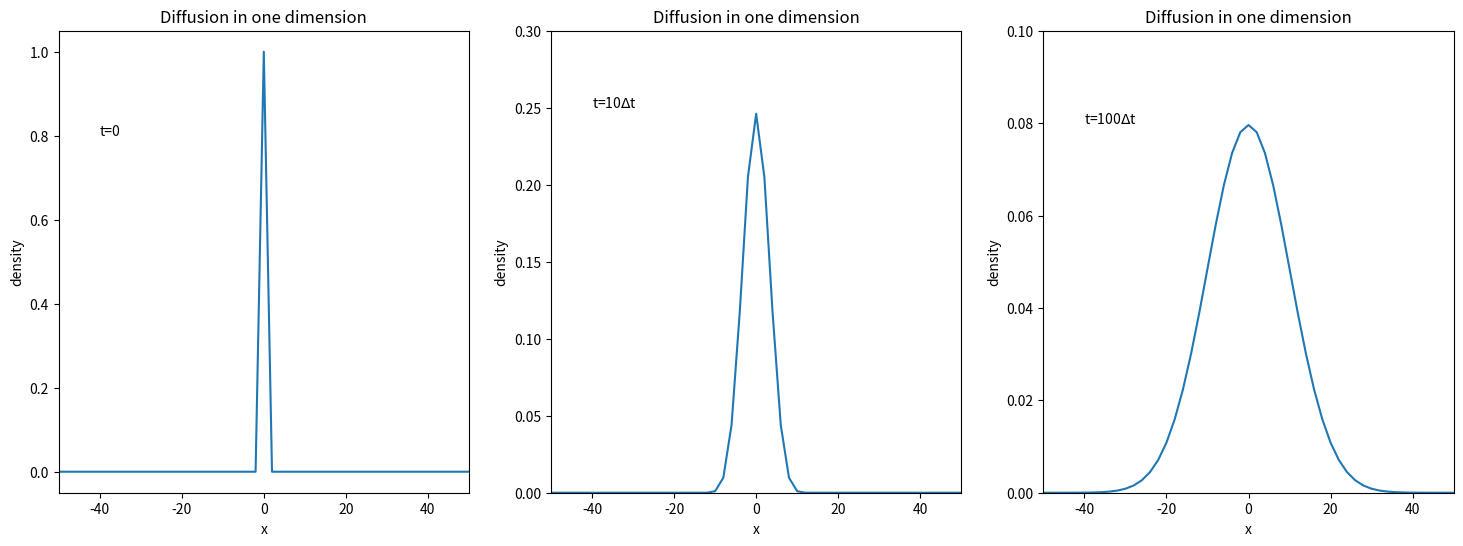

Python code for this plot:
# -*- coding: utf-8 -*-
"""
Created on Fri Jan 06 23:01:22 2017

@author: admin12
"""

import numpy as np
import matplotlib.pyplot as plt
from copy import deepcopy

def density(t_end):

    x = list(np.linspace(-50,50,101))
    d = list(np.zeros(50)) + list(np.ones(1)) + list(np.zeros(50))
    d1 = deepcopy(d)

    for i in range(t_end):
        for j in range(101):
            if j==0 or j==100:
                pass
            else:
                d[j] = 0.5* (d1[j+1] + d1[j-1])
        d1 = deepcopy(d)

    for i in range(101):
        if i==0 or i==100:
            pass
        else:
            if d[i]==0:
                d[i] = 0.5*(d1[i+1] + d1[i-1])
    return x, d

x1, d1 = density(0)[0], density(0)[1]
x2, d2 = density(10)[0], density(10)[1]
x3, d3 = density(100)[0], density(100)[1]
plt.figure(figsize=[18,6])
plt.subplot(131)
plt.plot(x1,d1)
plt.text(-40,0.8,'t=0')
plt.xlabel('x')
plt.ylabel('density')
plt.title('Diffusion in one dimension')
plt.xlim(-50,50)
plt.subplot(132)
plt.plot(x2,d2)
plt.text(-40,0.25,'t=10$\\Delta$t')
plt.xlabel('x')
plt.ylabel('density')
plt.title('Diffusion in one dimension')
plt.xlim(-50,50)
plt.ylim(0,0.3)
plt.subplot(133)
plt.plot(x3,d3)
plt.text(-40,0.08,'t=100$\\Delta$t')
plt.xlabel('x')
plt.ylabel('density')
plt.title('Diffusion in one dimension')
plt.xlim(-50,50)
plt.ylim(0,0.1)
plt.savefig('7.png',dpi=144)


plt.show()